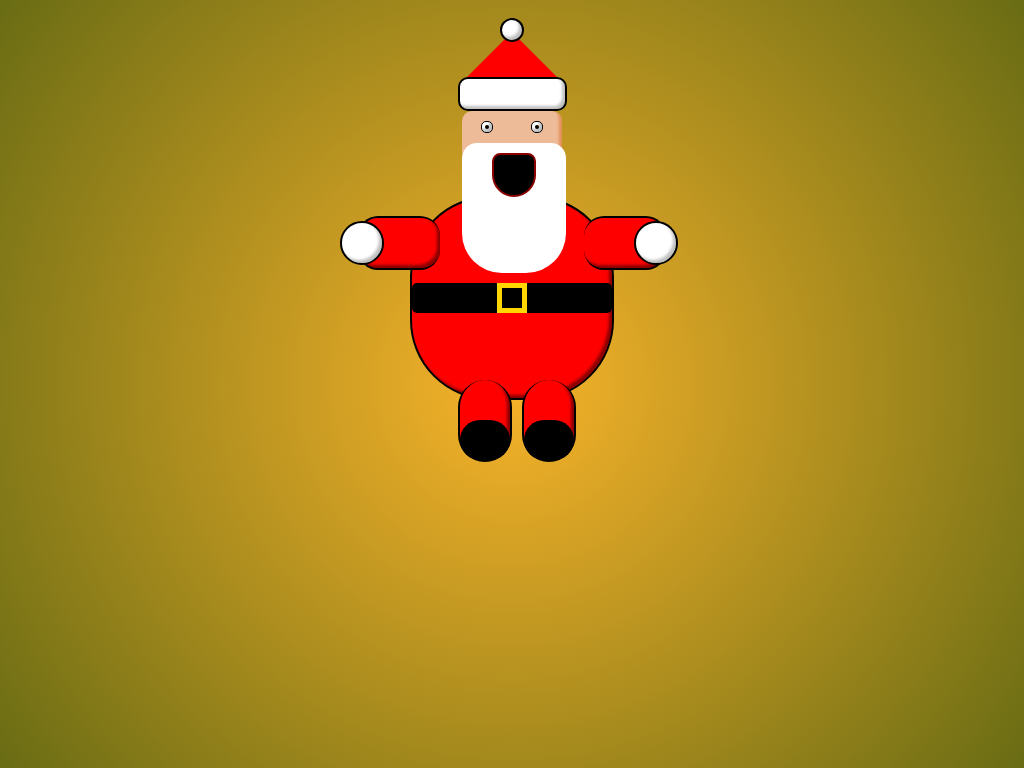

Write the HTML and CSS that draws this image.

<!-- file: santa.html -->
<html>

<head>
    <title>¡Feliz navidad!</title>
    <meta charset="utf-8">
    <link rel="stylesheet" type="text/css" href="santa.css">
    <meta name="viewport" content="width=device-width, initial-scale=1" />
</head>

<body>
    <div class="santa">
        <div class="head">
            <div class="hat">
                <div class="pompon"></div>
                <div class="hat-red"></div>
                <div class="hat-white"></div>
            </div>
            <div class="face">
                <div class="left-eye">
                    <div class="pupil"></div>
                </div>
                <div class="right-eye">
                    <div class="pupil"></div>
                </div>
                <div class="beard">
                    <div class="mouth"></div>
                </div>
            </div>
        </div>
        <div class="upperbody">
            <div class="arm left">
                <div class="left-hand"></div>
            </div>
            <div class="arm right">
                <div class="right-hand"></div>
            </div>
            <div class="torso">
                <div class="belt">
                    <div class="buckle"></div>
                </div>
            </div>

        </div>
        <div class="lowerbody">
            <div class="leg">
                <div class="shoe"></div>
            </div>
            <div class="leg">
                <div class="shoe"></div>
            </div>
        </div>
    </div>
</body>

</html>

/* file: santa.css */
body {
    background: rgb(248,179,42);
    background: -moz-radial-gradient(circle, rgba(248,179,42,1) 0%, rgba(105,108,20,1) 100%);
    background: -webkit-radial-gradient(circle, rgba(248,179,42,1) 0%, rgba(105,108,20,1) 100%);
    background: radial-gradient(circle, rgba(248,179,42,1) 0%, rgba(105,108,20,1) 100%);
    filter: progid:DXImageTransform.Microsoft.gradient(startColorstr="#f8b32a",endColorstr="#696c14",GradientType=1);
}

.head, .hat, .santa {
    display: flex;
    flex-direction: column;
    justify-content: center;
    align-items: center;
}

/*hat*/
.pompon, .hat-white, .left-eye, .right-eye, .left-hand, .right-hand {
    background: white;
    -moz-box-shadow: inset -3px -3px 3px #C0C0C0;
    -webkit-box-shadow:  inset -3px -3px 3px #C0C0C0;
    box-shadow: inset -3px -3px 3px #C0C0C0;
}

.pompon {
    width: 20px;
    height: 20px;
    border-radius: 20px;
    -moz-border-radius: 20px;
    -webkit-border-radius: 20px;
    position: relative;
    top: 10px;
    border: black solid 2px;
}

.hat-red {
    width: 0; 
    height: 0; 
    border-left: 50px solid transparent;
    border-right: 50px solid transparent;
    border-bottom: 50px solid red;
}

.hat-white {
    width: 105px;
    height: 30px;
    border-radius: 10px;
    -moz-border-radius: 10px;
    -webkit-border-radius: 10px;
    position: relative;
    bottom: 5px;
    border: black solid 2px;
}

/*face*/
.face {
    position: relative;
    bottom: 5px;
    background: #eebb99;
    width: 100px;
    height: 50px;
    border-radius: 10px;
    -moz-border-radius: 10px;
    -webkit-border-radius: 10px;
    display: flex;
    justify-content: space-around;
    flex-wrap: wrap;
    -moz-box-shadow: inset -3px -3px 3px #e38f57;
    -webkit-box-shadow:  inset -3px -3px 3px #e38f57;
    box-shadow: inset -3px -3px 3px #e38f57;
}

.left-eye, .right-eye {
    margin-top: 10px;
    width: 10px;
    height: 10px;
    border-radius: 5px;
    -moz-border-radius: 5px;
    -webkit-border-radius: 5px;
    border: black 1px solid;
}

.pupil {
    margin: 3px;
    width: 4px;
    height: 4px;
    border-radius: 2px;
    -moz-border-radius: 2px;
    -webkit-border-radius: 2px;
    background: black;
    }

.beard {
    background: white;
    margin-top: 10px;
    width: 110px;
    height: 50px;
    border-left: 30px solid transparent;
    border-right: 30px solid transparent;
    border-bottom: 80px solid white;
    border-radius: 15px 15px 40px 40px;
    -moz-border-radius: 15px 15px 40px 40px;
    -webkit-border-radius: 15px 15px 40px 40px;

}

.mouth {
    border: darkred solid 2px;
    background: black;
    margin-top: 10px;
    width: 40px;
    height: 40px;
    border-radius: 15px 15px 40px 40px;
    -moz-border-radius: 15px 15px 40px 40px;
    -webkit-border-radius: 15px 15px 40px 40px;
}

/*body*/

.upperbody {
    display: flex;
    flex-wrap: wrap;
    justify-content: center;
    position: inherit;
    top: 10px;
    bottom: 30px;
}

.arm {
    display: flex;
    margin-top: 50px;
    background: red;
    width: 80px;
    height: 50px;
    border-radius: 20px;
    -moz-border-radius: 20px;
    -webkit-border-radius: 20px;
}

.left {
    position: relative;
    left: 30px;
    border: black solid;
    border-width: 2px 0px 2px 2px;
}

.right {
    position: relative;
    right: 30px;
    order: 3;
    border: black solid;
    border-width: 2px 2px 2px 0px;
}
.left-hand {
    align-self: center;
    justify-self: flex-start;
    background: white;
    width: 40px;
    height: 40px;
    border-radius: 40px;
    -moz-border-radius: 40px;
    -webkit-border-radius: 40px;
    border: black solid 2px;
    position: relative;
    right: 20px;
}

.right-hand {
    align-self: center;
    justify-self: flex-end;
    background: white;
    width: 40px;
    height: 40px;
    border-radius: 40px;
    -moz-border-radius: 40px;
    -webkit-border-radius: 40px;
    border: black solid 2px;
    position: relative;
    left: 50px;
}

.torso {
    display: flex;
    margin-top: 30px;
    background: red;
    width: 200px;
    height: 200px;
    border-radius: 80px;
    -moz-border-radius: 80px;
    -webkit-border-radius: 80px;
    border: black solid 2px;
}

.belt {
    align-self: center;
    display: flex;
    align-content: center;
    justify-content: center;
    background: black;
    width: 200px;
    height: 30px;
    border-radius: 5px;
    -moz-border-radius: 5px;
    -webkit-border-radius: 5px;    
}

.buckle {
    border: 5px solid gold;
    width: 20px;
    height: 20px;
}

.lowerbody {
    display: flex;
    flex-wrap: wrap;
    justify-content: center;
    align-items: center;
    position: relative;
    bottom: 10px;
}

.leg {
    display: flex;
    flex-direction: column;
    justify-content: flex-end;
    align-content: center;
    margin-left: 10px;
    background: red;
    width: 50px;
    height: 80px;
    border-radius: 50px;
    -moz-border-radius: 50px;
    -webkit-border-radius: 50px;    
    position: relative;
    bottom: 10px;
    border: black solid;
    border-width: 0px 2px 2px 2px;
}

.shoe {
    background: black;
    width: 50px;
    height: 40px;


    border-radius: 40px;
    -moz-border-radius: 40px;
    -webkit-border-radius: 40px;
}

.arm, .torso, .leg {
-moz-box-shadow: inset -3px -3px 3px darkred;
-webkit-box-shadow:  inset -3px -3px 3px darkred;
box-shadow: inset -3px -3px 3px darkred;
}
